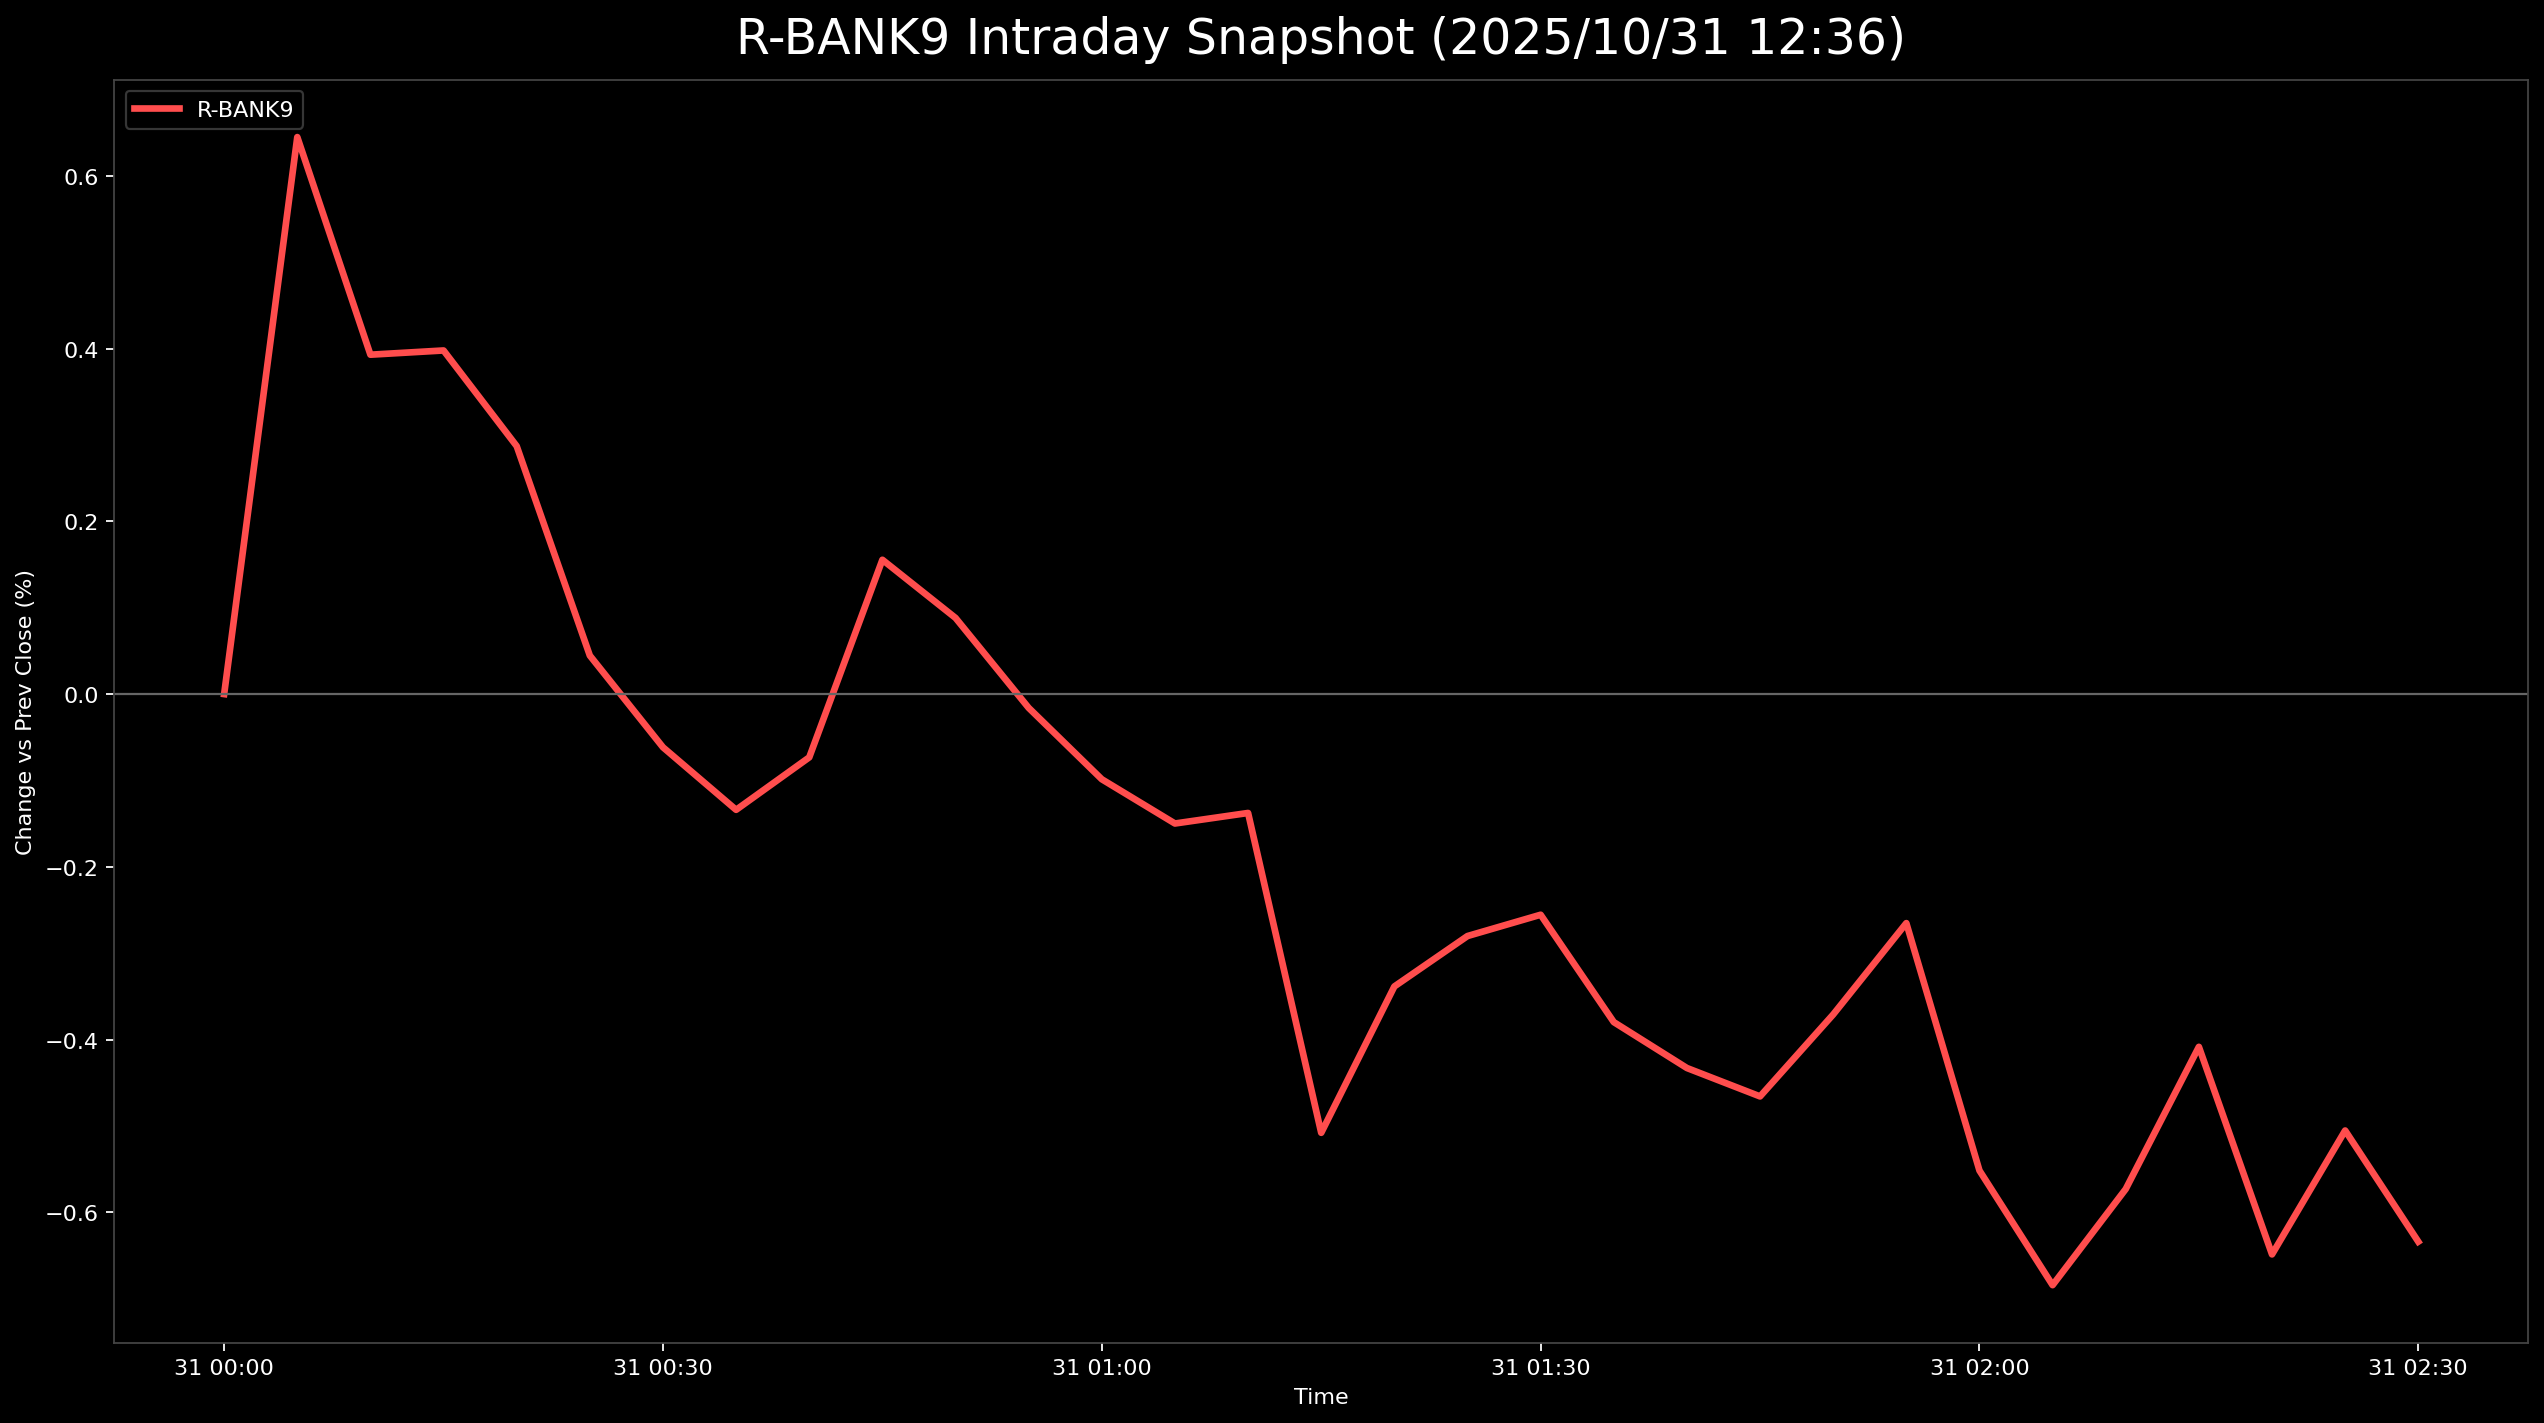

Source data for this figure (header and first rows):
, 5830.T      # いよぎんホールディングス, 5831.T      # しずおかフィナンシャルグループ, 5844.T      # 京都フィナンシャルグループ, 7167.T      # めぶきフィナンシャルグループ, 7186.T      # コンコルディア・フィナンシャルグループ, 8331.T      # 千葉銀行, 7173.T      # 東京きらぼしフィナンシャルグループ, 7180.T      # 九州フィナンシャルグループ, 7184.T      # 富山第一銀行, R_BANK9
2025-10-31 00:00:00+00:00, , , 0.0, 0.0, , , , , , 0.0
2025-10-31 00:05:00+00:00, 0.9777, 0.24, 0.6425, 1.438, 0.8893, 0.9963, 0.5405, 0.07931, 0.0, 0.6448
2025-10-31 00:10:00+00:00, 0.7697, 0.024, 0.1285, 1.184, 0.6225, 0.7639, 0.2703, -0.02265, -0.2042, 0.3929
2025-10-31 00:15:00+00:00, 0.6865, -0.048, 0.4176, 1.015, 0.6225, 0.7639, 0.2703, 0.05665, -0.2042, 0.3978
2025-10-31 00:20:00+00:00, 0.5201, -0.024, 0.257, 1.057, 0.6225, 0.7971, 0.0, -0.03399, -0.6127, 0.287
2025-10-31 00:25:00+00:00, 0.3745, -0.264, -0.06425, 0.8141, 0.2668, 0.4318, 0.1351, -0.4759, -0.8169, 0.04459
2025-10-31 00:30:00+00:00, 0.1456, -0.288, -0.1606, 0.7401, 0.3112, 0.5314, -0.4054, -0.6118, -0.8169, -0.06159
2025-10-31 00:35:00+00:00, 0.04161, -0.384, -0.257, 0.645, 0.2668, 0.5646, -0.5405, -0.5212, -1.021, -0.134
2025-10-31 00:40:00+00:00, 0.06241, -0.216, -0.06425, 0.8776, 0.3112, 0.4982, -0.5405, -0.4985, -1.089, -0.07323
2025-10-31 00:45:00+00:00, 0.4161, 0.12, 0.03212, 1.004, 0.6225, 0.6974, -0.5405, -0.3399, -0.6127, 0.1555
2025-10-31 00:50:00+00:00, 0.3328, 0.07199, -0.257, 0.9516, 0.6225, 0.5646, -0.5405, -0.4079, -0.5446, 0.08817
2025-10-31 00:55:00+00:00, 0.4369, -0.09599, -0.3534, 0.8247, 0.4002, 0.465, -0.6757, -0.3966, -0.7488, -0.01597
2025-10-31 01:00:00+00:00, 0.3953, -0.168, -0.3534, 0.8564, 0.2668, 0.2989, -0.8108, -0.2153, -1.157, -0.09859
2025-10-31 01:05:00+00:00, 0.3537, -0.168, -0.3855, 0.7507, 0.2668, 0.2657, -0.9459, -0.3286, -1.157, -0.1498
2025-10-31 01:10:00+00:00, 0.2496, -0.192, -0.3534, 0.7401, 0.1779, 0.2657, -0.8108, -0.2266, -1.089, -0.1376
2025-10-31 01:15:00+00:00, -0.2496, -0.504, -0.771, 0.3383, -0.3112, -0.09963, -1.216, -0.5325, -1.225, -0.5079
2025-10-31 01:20:00+00:00, 0.04161, -0.408, -0.6425, 0.5075, -0.08893, 0.09963, -1.081, -0.2493, -1.225, -0.3385
2025-10-31 01:25:00+00:00, 0.1872, -0.288, -0.4819, 0.5604, -0.04446, 0.03321, -1.081, -0.3172, -1.089, -0.2801
2025-10-31 01:30:00+00:00, 0.2704, -0.264, -0.514, 0.4335, -0.2223, 0.0, -0.6757, -0.3059, -1.021, -0.2554
2025-10-31 01:35:00+00:00, 0.1248, -0.384, -0.5461, 0.2432, -0.3112, -0.03321, -0.9459, -0.4759, -1.089, -0.3797
2025-10-31 01:40:00+00:00, -0.0208, -0.432, -0.6746, 0.4124, -0.4446, -0.06642, -0.9459, -0.4305, -1.293, -0.4329
2025-10-31 01:45:00+00:00, -0.04161, -0.504, -0.7067, 0.4124, -0.4002, -0.03321, -1.081, -0.4079, -1.43, -0.4658
2025-10-31 01:50:00+00:00, 0.1248, -0.408, -0.6103, 0.6027, -0.3557, 0.0, -1.081, -0.2493, -1.361, -0.3709
2025-10-31 01:55:00+00:00, 0.1664, -0.36, -0.4819, 0.7295, -0.2223, 0.06642, -0.9459, -0.04532, -1.293, -0.2652
2025-10-31 02:00:00+00:00, -0.0208, -0.6, -0.8352, 0.5181, -0.4891, -0.1328, -1.351, -0.3512, -1.702, -0.5516
2025-10-31 02:05:00+00:00, -0.06241, -0.7679, -0.9637, 0.4441, -0.667, -0.3985, -1.622, -0.2833, -1.838, -0.6843
2025-10-31 02:10:00+00:00, 0.06241, -0.6479, -0.771, 0.3912, -0.5336, -0.2657, -1.486, -0.2039, -1.702, -0.573
2025-10-31 02:15:00+00:00, 0.1664, -0.552, -0.7067, 0.5075, -0.5336, -0.2657, , -0.2493, -1.634, -0.4084
2025-10-31 02:20:00+00:00, -0.04161, -0.6, -0.8031, 0.4229, -0.8004, -0.4318, -1.622, -0.3286, -1.634, -0.6486
2025-10-31 02:25:00+00:00, 0.04161, -0.624, -0.7388, 0.4652, -0.7114, -0.3985, , -0.2379, -1.838, -0.5052
2025-10-31 02:30:00+00:00, 0.04161, -0.6479, -0.7067, 0.5181, -0.7114, -0.3321, -1.757, -0.2039, -1.906, -0.6339
